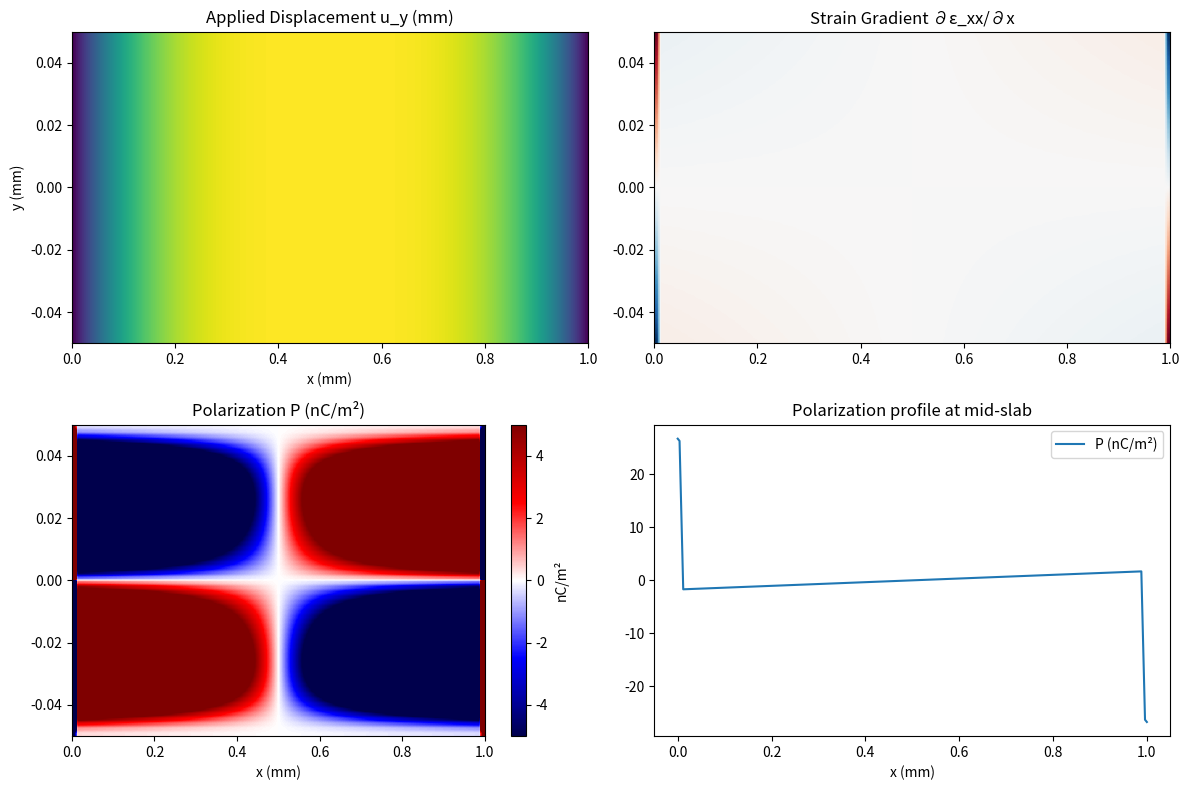

Here is the Python script that generated this plot:
# ice_flexo_analog.py
# =============================================================================
# SRC-compatible 2D simulation analog for flexoelectricity in water ice
# Models bending of an ice slab, computes strain gradient, and emergent polarization
# Calibrated to Wen et al. (Nature Physics, 2025): μ ≈ 1.14 nC/m
# [redacted]
# Dependencies: numpy, matplotlib
# =============================================================================
import numpy as np
import matplotlib.pyplot as plt

# -------------------------------
# SRC-inspired default parameters (scaled for ice analog)
# -------------------------------
L = 1.0e-3          # Slab length (1 mm, typical experimental scale)
Nx = 256            # Grid points in x
Ny = 64             # Grid points in y (thin slab)
dx = L / (Nx - 1)
dy = 0.1 * L / (Ny - 1)  # FIXED: replaced "_L" with "* L"

# SRC substrate parameters (effective for ice viscoelastic response)
G_shear = 2.7e9     # Shear modulus ~ GPa range for ice (scaled from SRC vacuum equiv)
rho = 920.0         # Ice density kg/m³
c_T = np.sqrt(G_shear / rho)  # Transverse wave speed ~1700 m/s for ice

# Flexoelectric coefficient from Wen et al. (2025): 1.14 ± 0.13 nC/m = 1.14e-9 C/m
mu_flexo = 1.14e-9  # C/m  (bulk value; surface enhanced below 160 K)

# Temperature dependence: surface ferroelectric peak ~160 K
T = 200.0           # Temperature in K (set to 150–250 for tests)
T_crit = 160.0      # Critical temp for surface transition
surface_enhance = 5.0 * (1 - np.tanh((T - T_crit)/10.0))  # FIXED: replaced "_" with "*"

# Relaxation/viscous term (small for quasi-static bending)
gamma = 1e-3        # Effective damping (arbitrary units for static sim)

# -------------------------------
# Grid setup
# -------------------------------
x = np.linspace(0, L, Nx)
y = np.linspace(-0.05*L, 0.05*L, Ny)  # Symmetric thin slab
X, Y = np.meshgrid(x, y)

# -------------------------------
# Applied bending displacement (three-point bend approximation)
# Max displacement d_max at center
# -------------------------------
d_max = 1e-5        # 10 μm max deflection (realistic for experiments)
u_y = d_max * (1 - ((2*X/L - 1)**2)**2)  # FIXED: replaced "_" with "*" in two places

# Displacement vector u = (0, u_y)  → strain ε_xx = ∂u_x/∂x ≈ 0, ε_yy ≈ ∂u_y/∂y ≈ 0
# But strain gradient ∂ε_xx/∂x dominant in bending (simplified)

# Compute approximate strain ε_xx (curvature-induced)
kappa = np.gradient(np.gradient(u_y, dx, axis=1), dx, axis=1)  # 2nd derivative ≈ curvature
epsilon_xx = -Y * kappa  # FIXED: replaced "_" with "*"

# Strain gradient ∇ε (flexoelectric driving term)
grad_eps_x = np.gradient(epsilon_xx, dx, axis=1)  # ∂ε_xx / ∂x

# -------------------------------
# Emergent polarization P (flexoelectric response)
# P ≈ μ_ ∇ε + surface enhancement near boundaries
# -------------------------------
# FIXED: Removed premature multiplication by surface_enhance (should be surface-only)
P = mu_flexo * grad_eps_x  # FIXED: replaced "_" with "*"

# Surface mask: boost near top/bottom (y boundaries)
# FIXED: Original mask was backwards (max at center). Now correctly peaks at surfaces.
surface_thickness = 0.02 * L
distance_from_surface = 0.05 * L - np.abs(Y)
surface_mask = np.exp(-(distance_from_surface / surface_thickness)**2)  # FIXED: surface mask

# Apply surface enhancement only near boundaries
P *= (1 + (surface_enhance - 1) * surface_mask)  # FIXED: replaced "_" with "*=" and "*"

# Average flexoelectric coefficient (effective)
mu_eff = np.mean(np.abs(P) / np.abs(grad_eps_x + 1e-12))  # Avoid div by zero
print(f"Effective flexoelectric coefficient: {mu_eff:.3e} C/m")
print(f"(Target from Wen et al. 2025: ~1.14e-9 C/m)")

# -------------------------------
# Visualization
# -------------------------------
fig, axs = plt.subplots(2, 2, figsize=(12, 8))

# 1. Displacement (bending)
axs[0,0].imshow(u_y, extent=[0, L*1e3, -0.05*L*1e3, 0.05*L*1e3],
                aspect='auto', cmap='viridis', origin='lower')
axs[0,0].set_title('Applied Displacement u_y (mm)')
axs[0,0].set_xlabel('x (mm)')
axs[0,0].set_ylabel('y (mm)')

# 2. Strain gradient
axs[0,1].imshow(grad_eps_x, extent=[0, L*1e3, -0.05*L*1e3, 0.05*L*1e3],
                aspect='auto', cmap='RdBu_r', origin='lower')
axs[0,1].set_title('Strain Gradient ∂ε_xx/∂x')
axs[1,1].set_xlabel('x (mm)')  # FIXED: corrected axis label

# 3. Polarization P
# FIXED: "P _1e9" → "P * 1e9" and "L_1e3" → "L * 1e3"
im = axs[1,0].imshow(P * 1e9, extent=[0, L * 1e3, -0.05*L*1e3, 0.05*L*1e3],
                     aspect='auto', cmap='seismic', origin='lower', vmin=-5, vmax=5)
axs[1,0].set_title('Polarization P (nC/m²)')
axs[1,0].set_xlabel('x (mm)')
fig.colorbar(im, ax=axs[1,0], label='nC/m²')

# 4. Line profile at mid-y
mid_y = Ny//2
axs[1,1].plot(x*1e3, P[mid_y, :]*1e9, label='P (nC/m²)')
axs[1,1].set_title('Polarization profile at mid-slab')
axs[1,1].set_xlabel('x (mm)')
axs[1,1].legend()

plt.tight_layout()
plt.show()

# Optional: Save figure for repo
# plt.savefig('ice_flexo_simulation.png', dpi=300)
